Run: headless pygame with SDL's dummy video driver; simulated clock (each Clock.tick advances the game by its frame time, no real sleeping); random seed 0; keys injected as events and as key.get_pressed() state; no mouse input.
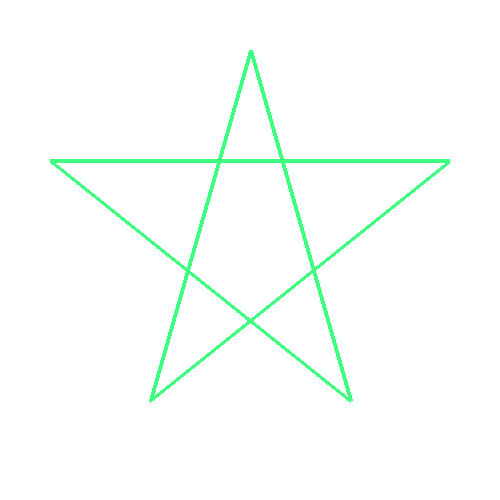
Frame 1 of 4 · flips 1–60 · no input
Frame 2 of 4 · flips 61–180 · tapped SPACE, RETURN · held RIGHT (→), D · screen unchanged from frame 1, image omitted
Frame 3 of 4 · flips 181–300 · held DOWN (↓), S · screen unchanged from frame 2, image omitted
Frame 4 of 4 · flips 301–420 · held LEFT (←), A, UP (↑), W · screen unchanged from frame 3, image omitted

The pygame program that drew these frames:

"""Task 3. It is not possible to draw a pentagram by pygame.draw.polygon function, 
my variant is to draw a pentagram by drawing lines."""


import pygame

pygame.init()
screen = pygame.display.set_mode((500, 500))
background = pygame.Surface(screen.get_size())
background.fill((255, 255, 255))

polsurface = pygame.Surface((400, 400))
polsurface.fill((255, 255, 255))

pygame.draw.line(polsurface, (64, 255, 128), (200, 0), (100, 350), 4)
pygame.draw.line(polsurface, (64, 255, 128), (200, 0), (300, 350), 4)
pygame.draw.line(polsurface, (64, 255, 128), (100, 350), (400, 110), 4)
pygame.draw.line(polsurface, (64, 255, 128), (300, 350), (0, 110), 4)
pygame.draw.line(polsurface, (64, 255, 128), (0, 110), (400, 110), 4)

running = True
FPS = 30
clock = pygame.time.Clock()

screen.blit(background, (0, 0))
screen.blit(polsurface, (50, 50))
while running:
    milliseconds = clock.tick(FPS)

    for event in pygame.event.get():
        if event.type == pygame.QUIT:
            running = False
        elif event.type == pygame.KEYDOWN:
            if event.key == pygame.K_ESCAPE:
                running = False
    
    pygame.display.flip()

pygame.quit()
